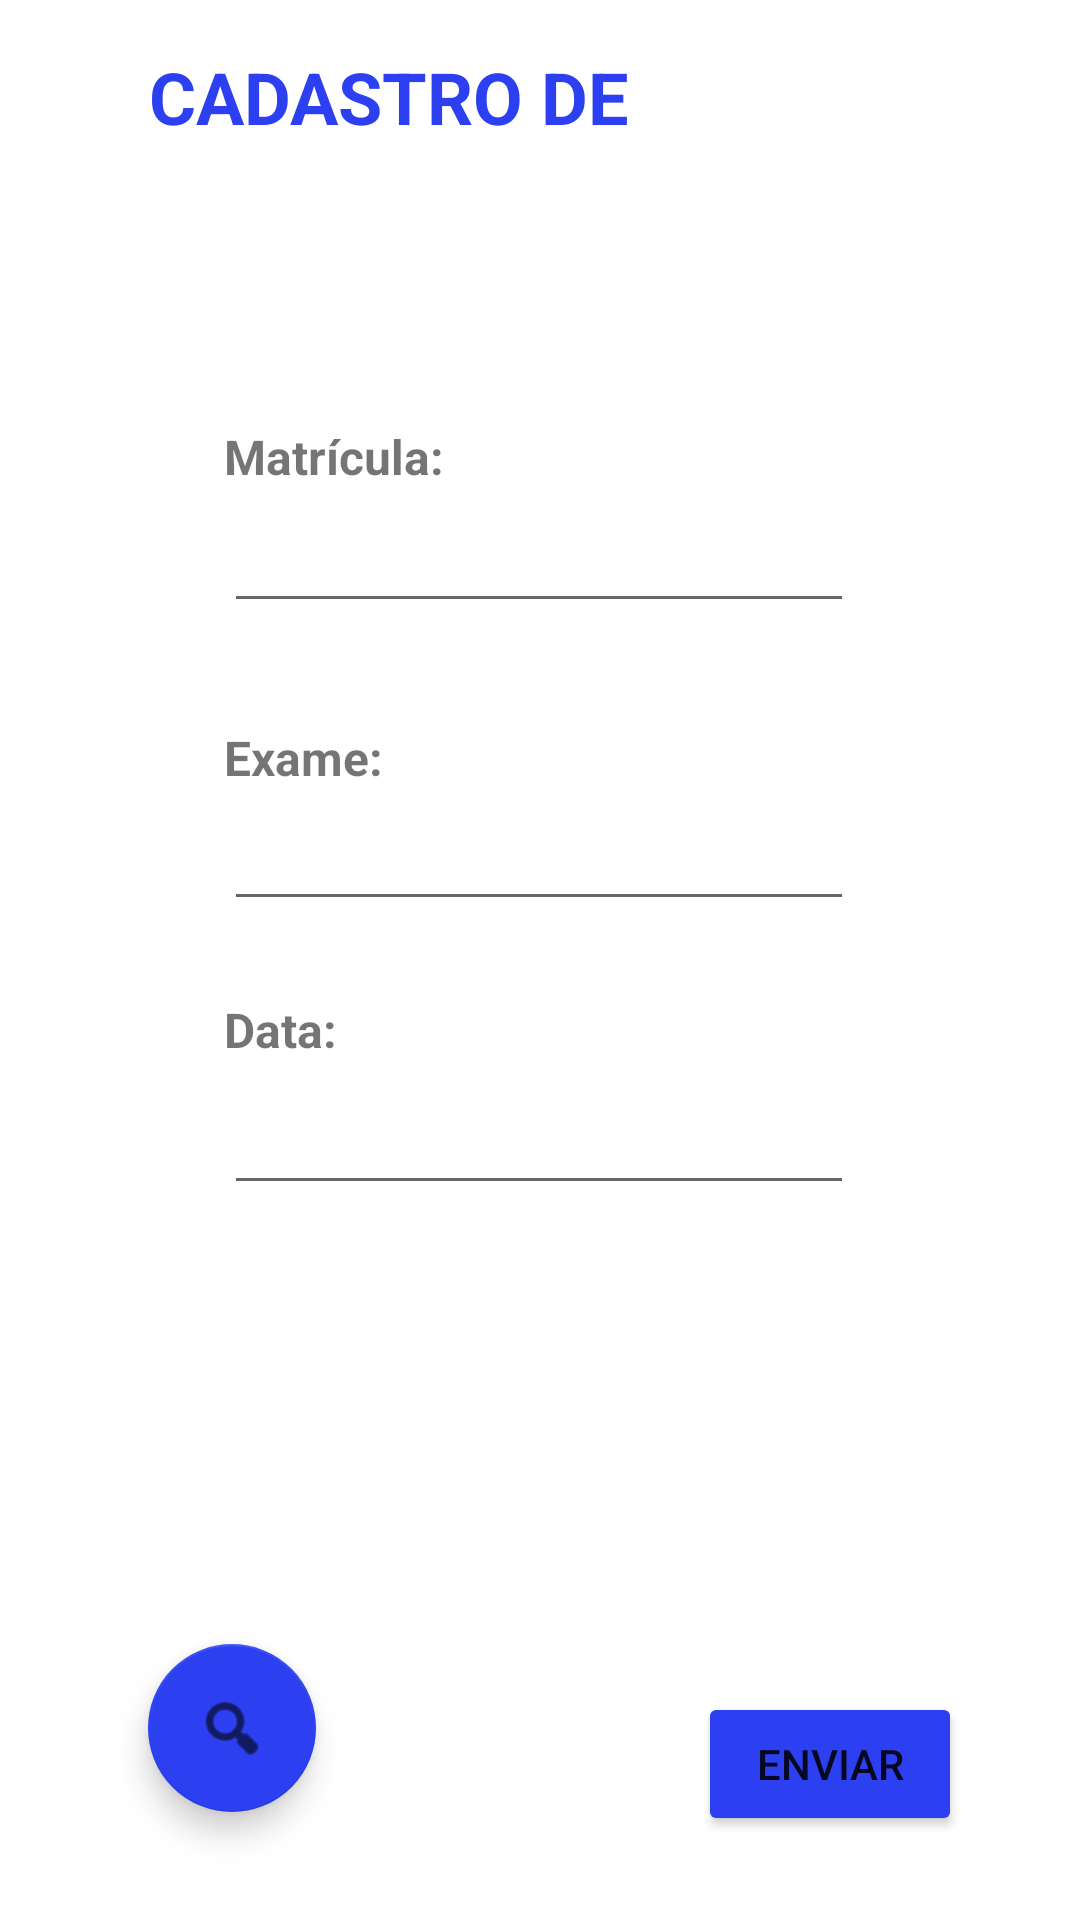

Produce the Android XML layout that renders to this screen, including the resource entries it uses.
<!-- AndroidManifest.xml: application theme Theme.healthlabexames -->
<!-- res/layout/activity_main.xml -->
<?xml version="1.0" encoding="utf-8"?>
<android.support.constraint.ConstraintLayout xmlns:android="http://schemas.android.com/apk/res/android"
    xmlns:app="http://schemas.android.com/apk/res-auto"
    xmlns:tools="http://schemas.android.com/tools"
    android:layout_width="match_parent"
    android:layout_height="match_parent"
    tools:context=".activities.MainActivity">

    <EditText
        android:id="@+id/idExame"
        android:layout_width="wrap_content"
        android:layout_height="wrap_content"
        android:ems="10"
        android:inputType="textPersonName"
        app:layout_constraintBottom_toBottomOf="parent"
        app:layout_constraintEnd_toEndOf="parent"
        app:layout_constraintHorizontal_bias="0.497"
        app:layout_constraintStart_toStartOf="parent"
        app:layout_constraintTop_toTopOf="parent"
        app:layout_constraintVertical_bias="0.444" />

    <TextView
        android:id="@+id/textView4"
        android:layout_width="132dp"
        android:layout_height="24dp"
        android:text="Exame:"
        android:textSize="16sp"
        android:textStyle="bold"
        app:layout_constraintBottom_toTopOf="@+id/idExame"
        app:layout_constraintStart_toStartOf="@+id/idExame" />

    <TextView
        android:id="@+id/textView2"
        android:layout_width="132dp"
        android:layout_height="24dp"
        android:layout_marginBottom="1dp"
        android:text="Matrícula:"
        android:textSize="16sp"
        android:textStyle="bold"
        app:layout_constraintBottom_toTopOf="@+id/idMatricula"
        app:layout_constraintStart_toStartOf="@+id/idMatricula" />

    <EditText
        android:id="@+id/idMatricula"
        android:layout_width="wrap_content"
        android:layout_height="wrap_content"
        android:ems="10"
        android:inputType="textPersonName"
        app:layout_constraintBottom_toBottomOf="parent"
        app:layout_constraintEnd_toEndOf="parent"
        app:layout_constraintHorizontal_bias="0.497"
        app:layout_constraintStart_toStartOf="parent"
        app:layout_constraintTop_toTopOf="parent"
        app:layout_constraintVertical_bias="0.278" />

    <EditText
        android:id="@+id/idData"
        android:layout_width="wrap_content"
        android:layout_height="wrap_content"
        android:ems="10"
        android:inputType="date"
        app:layout_constraintBottom_toBottomOf="parent"
        app:layout_constraintEnd_toEndOf="parent"
        app:layout_constraintHorizontal_bias="0.497"
        app:layout_constraintStart_toStartOf="parent"
        app:layout_constraintTop_toTopOf="parent"
        app:layout_constraintVertical_bias="0.602" />

    <TextView
        android:id="@+id/textView6"
        android:layout_width="132dp"
        android:layout_height="24dp"
        android:layout_marginBottom="4dp"
        android:text="Data:"
        android:textSize="16sp"
        android:textStyle="bold"
        app:layout_constraintBottom_toTopOf="@+id/idData"
        app:layout_constraintStart_toStartOf="@+id/idData" />

    <Button
        android:id="@+id/idbotaoenviar"
        android:layout_width="wrap_content"
        android:layout_height="wrap_content"
        android:layout_marginTop="44dp"
        android:text="Enviar"
        app:backgroundTint="#2C40F1"
        app:layout_constraintBottom_toBottomOf="parent"
        app:layout_constraintEnd_toEndOf="parent"
        app:layout_constraintHorizontal_bias="0.856"
        app:layout_constraintStart_toStartOf="parent"
        app:layout_constraintTop_toTopOf="parent"
        app:layout_constraintVertical_bias="0.949" />

    <TextView
        android:id="@+id/textView7"
        android:layout_width="260dp"
        android:layout_height="31dp"
        android:layout_marginTop="16dp"
        android:text="CADASTRO DE EXAMES"
        android:textColor="#2C40F1"
        android:textSize="24sp"
        android:textStyle="bold"
        app:layout_constraintEnd_toEndOf="parent"
        app:layout_constraintHorizontal_bias="0.498"
        app:layout_constraintStart_toStartOf="parent"
        app:layout_constraintTop_toTopOf="parent" />

    <com.google.android.material.floatingactionbutton.FloatingActionButton
        android:id="@+id/floatingActionButtonPesquisar"
        android:layout_width="wrap_content"
        android:layout_height="wrap_content"
        android:layout_alignParentEnd="true"
        android:layout_alignParentBottom="true"
        android:layout_margin="16dp"
        android:clickable="true"
        android:src="@android:drawable/ic_menu_search"
        app:backgroundTint="#2C40F1"
        app:layout_constraintBottom_toBottomOf="parent"
        app:layout_constraintEnd_toEndOf="parent"
        app:layout_constraintHorizontal_bias="0.123"
        app:layout_constraintStart_toStartOf="parent"
        app:layout_constraintTop_toTopOf="parent"
        app:layout_constraintVertical_bias="0.964" /><![CDATA[

    //>
]]>
</android.support.constraint.ConstraintLayout>
<!-- resources referenced by this layout -->
<resources>
  <style name="Theme.healthlabexames" parent="Theme.MaterialComponents.DayNight.DarkActionBar">
          
          <item name="colorPrimary">@color/purple_500</item>
          <item name="colorPrimaryVariant">@color/purple_700</item>
          <item name="colorOnPrimary">@color/white</item>
          
          <item name="colorSecondary">@color/teal_200</item>
          <item name="colorSecondaryVariant">@color/teal_700</item>
          <item name="colorOnSecondary">@color/black</item>
          
          <item name="android:statusBarColor" tools:targetApi="l">?attr/colorPrimaryVariant</item>
          
      </style>
  <!-- not gathered from this repository: default colours our renderer supplied (Android Studio template values) -->
  <color name="purple_500">#FF6200EE</color>
  <color name="purple_700">#FF3700B3</color>
  <color name="teal_200">#FF03DAC5</color>
  <color name="teal_700">#FF018786</color>
  <color name="black">#FF000000</color>
  <color name="white">#FFFFFFFF</color>
</resources>
